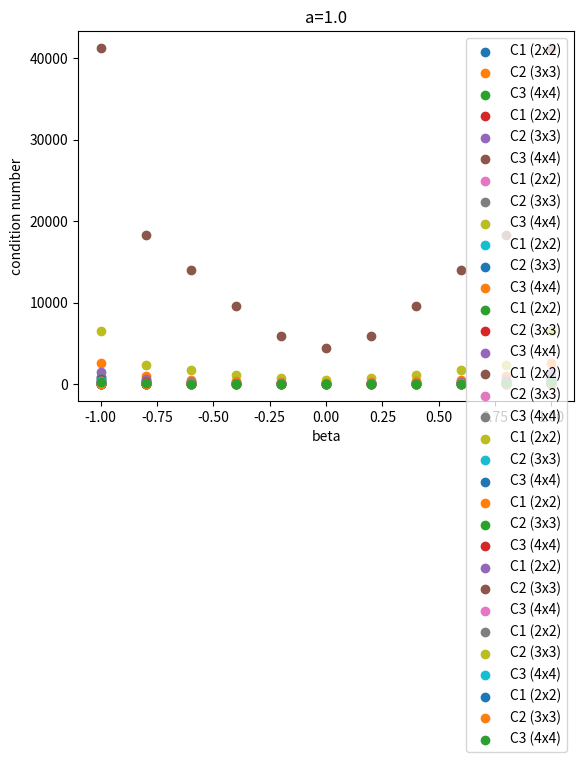

The matplotlib source for this figure:
import numpy as np
from scipy import linalg
from matplotlib import pyplot as plt


a_space = np.linspace(0,1,11)
b_space = np.linspace(-1,1,11)

for a in a_space:
    C_1_cond = []
    C_2_cond = []
    C_3_cond = []
    for b in b_space:

        C_1 = np.array([[1,b],
                        [0,a]])

        sing1 = linalg.svd(C_1)[1]
        cond1 = sing1[0] / sing1[-1]
        C_1_cond.append(cond1)

        C_2 = np.array([[1,b,2*b**2+a**2-1],
                        [0,a,4*a*b],
                        [0,0,a**2]])

        sing2 = linalg.svd(C_2)[1]
        cond2 = sing2[0] / sing2[-1]
        C_2_cond.append(cond2)

        C_3 = np.array([[1,b,2*b**2+a**2-1,6*(a**2)*b+4*b**3-3*b],
                        [0,a,4*a*b,3*a**3+12*a*b**2-3*a],
                        [0,0,a**2,6*(a**2)*b],
                        [0,0,0,a**3]])

        sing3 = linalg.svd(C_3)[1]
        cond3 = sing3[0] / sing3[-1]
        C_3_cond.append(cond3)

    plt.scatter(b_space,C_1_cond,label="C1 (2x2)")
    plt.scatter(b_space,C_2_cond,label="C2 (3x3)")
    plt.scatter(b_space,C_3_cond,label="C3 (4x4)")
    #plt.set_yscale("log")
    plt.title("a={}".format(a))
    plt.legend()
    plt.ylabel("condition number")
    plt.xlabel("beta")
    plt.show()

        
#svd
#ratios